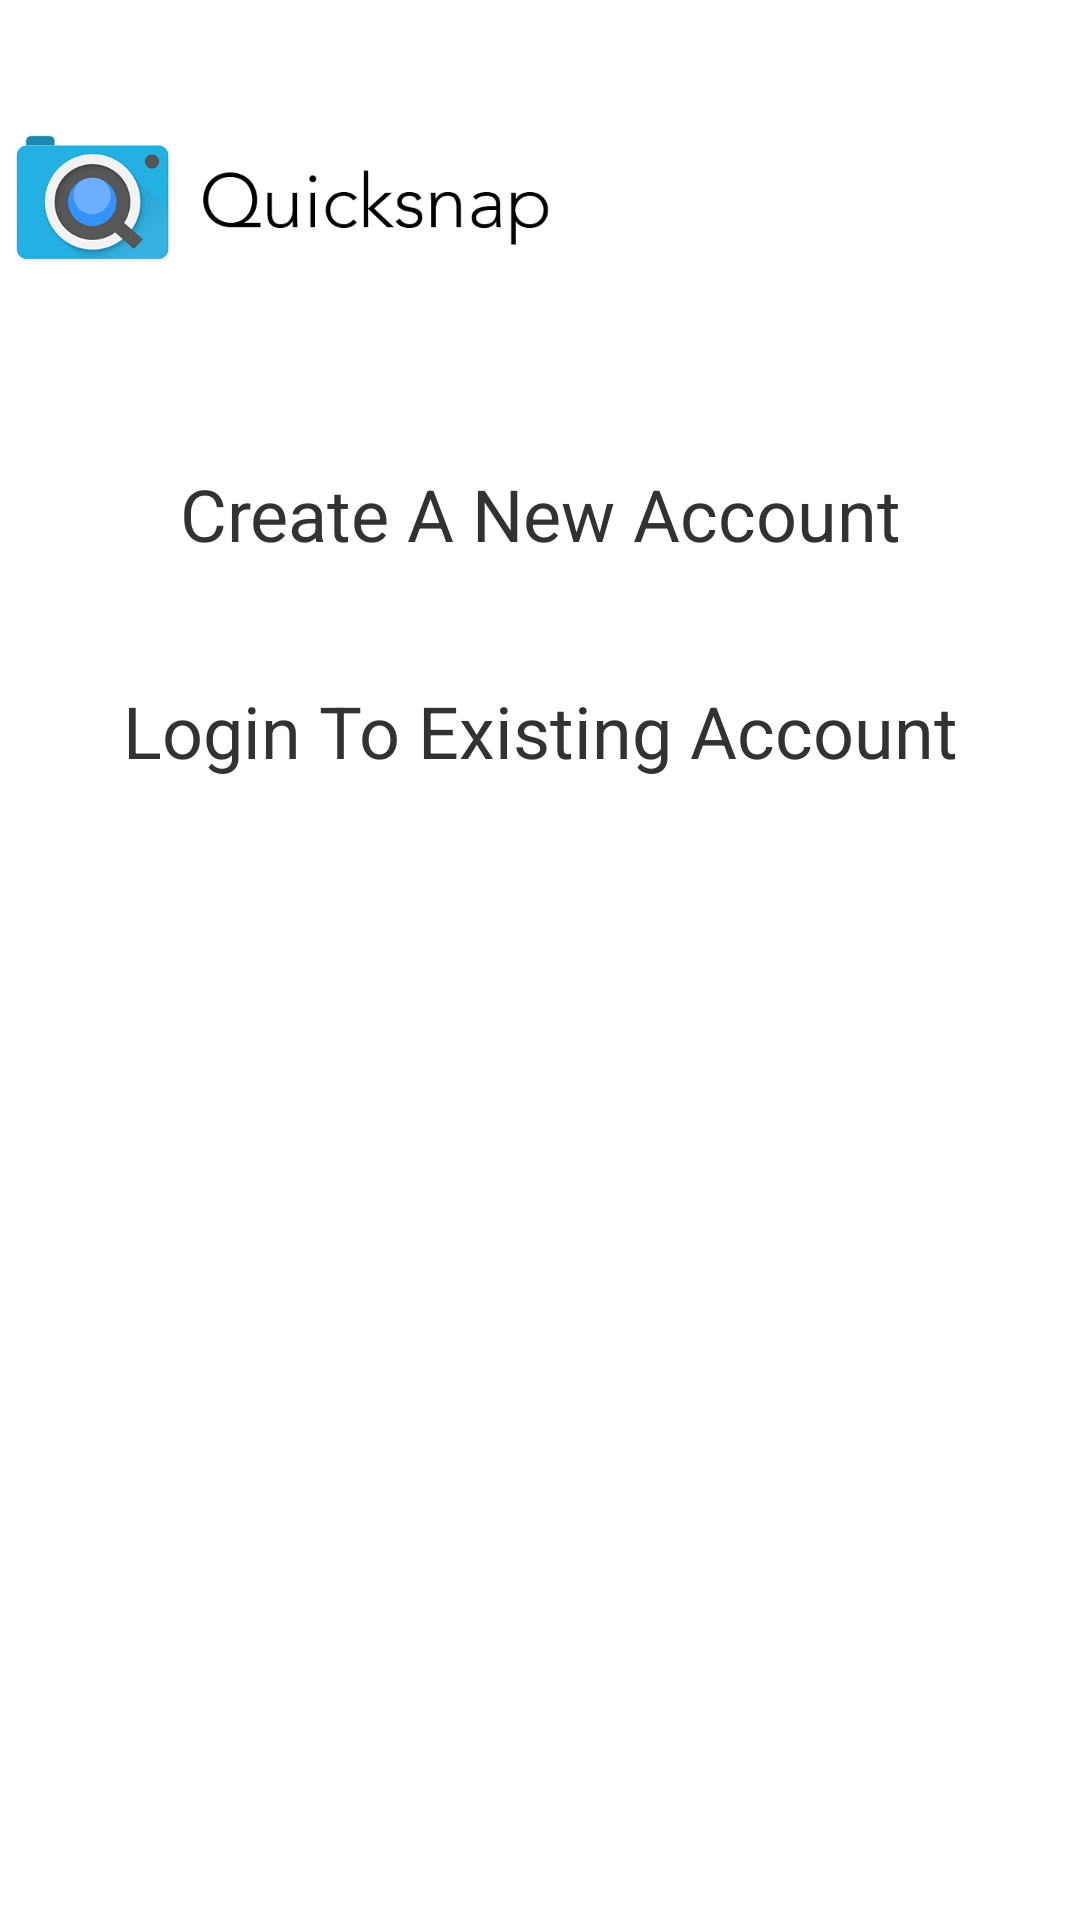

Here is an Android app screen rendered from its layout file. Give the layout XML and the strings, colors and styles it references.
<!-- AndroidManifest.xml: application theme AppTheme -->
<!-- res/layout/activity_user_verification.xml -->
<?xml version="1.0" encoding="utf-8"?>
<ScrollView
    xmlns:android="http://schemas.android.com/apk/res/android"
    android:layout_width="fill_parent"
    android:layout_height="fill_parent"
    android:fillViewport="true">

    <RelativeLayout
        android:layout_width="fill_parent"
        android:layout_height="wrap_content">
        <FrameLayout
            android:layout_width="fill_parent"
            android:layout_height="wrap_content"
            android:id="@+id/header"
            android:background="@layout/header_gradient"
            android:paddingTop="5dp"
            android:paddingBottom="5dp"
            android:orientation="horizontal"
            android:weightSum="1">

            <ImageView
                android:layout_width="200dp"
                android:layout_height="125dp"
                android:src="@drawable/ic_logo"
                android:scaleType="fitCenter"
                android:id="@+id/logo"
                android:layout_weight="0.17" />

        </FrameLayout>

        <LinearLayout
            xmlns:android="http://schemas.android.com/apk/res/android"
            android:orientation="vertical"
            android:layout_width="match_parent"
            android:layout_height="wrap_content"
            android:layout_below="@id/header"
            android:id="@+id/linearLayout">

            <FrameLayout
                android:layout_width="fill_parent"
                android:layout_height="wrap_content"
                android:id="@+id/createaccount"
                android:paddingTop="20dp"
                android:paddingBottom="20dp"
                android:orientation="horizontal"
                android:weightSum="1" >

                <TextView
                    android:layout_width="match_parent"
                    android:layout_height="match_parent"
                    android:text="Create A New Account"
                    android:gravity="center"
                    android:textSize="24sp"/>

            </FrameLayout>

            <FrameLayout
                android:layout_width="fill_parent"
                android:layout_height="wrap_content"
                android:id="@+id/loginaccount"
                android:paddingTop="20dp"
                android:paddingBottom="20dp"
                android:orientation="horizontal"
                android:weightSum="1" >

            <TextView
                android:layout_width="match_parent"
                android:layout_height="match_parent"
                android:text="Login To Existing Account"
                android:gravity="center"
                android:textSize="24sp" />

            </FrameLayout>

        </LinearLayout>

    </RelativeLayout>

</ScrollView>
<!-- res/layout/header_gradient.xml (included above) -->
<?xml version="1.0" encoding="utf-8"?>
<shape xmlns:android="http://schemas.android.com/apk/res/android"
    android:layout_height="wrap_content"
    android:layout_width="wrap_content">
    <gradient
        android:angle="270"/>
    <corners android:radius="5dp"/>
</shape>
<!-- resources referenced by this layout -->
<resources>
  <!-- drawable ic_logo: png bitmap (drawable, 60644 bytes) -->
  <style name="AppTheme" parent="android:Theme.Holo.Light">
          <item name="android:actionBarStyle">@style/MyActionBarTheme</item>
          <item name="android:actionOverflowButtonStyle">@style/OverflowStyle</item>
          
      </style>
  <style name="MyActionBarTheme" parent="@android:style/Widget.Holo.Light.ActionBar.Solid.Inverse">
          <item name="android:background">#afffde</item>
          <item name="android:titleTextStyle">@style/MyTitleTextStyle</item>
      </style>
  <style name="OverflowStyle" parent="@android:style/Widget.ActionButton.Overflow">
          <item name="android:src">@drawable/ic_overflow</item>
      </style>
  <style name="MyTitleTextStyle" parent="@android:style/TextAppearance.Holo.Widget.ActionBar.Title">
          <item name="android:textColor">#3aaed9</item>
      </style>
  <!-- drawable ic_overflow: png bitmap (drawable, 18301 bytes) -->
</resources>
